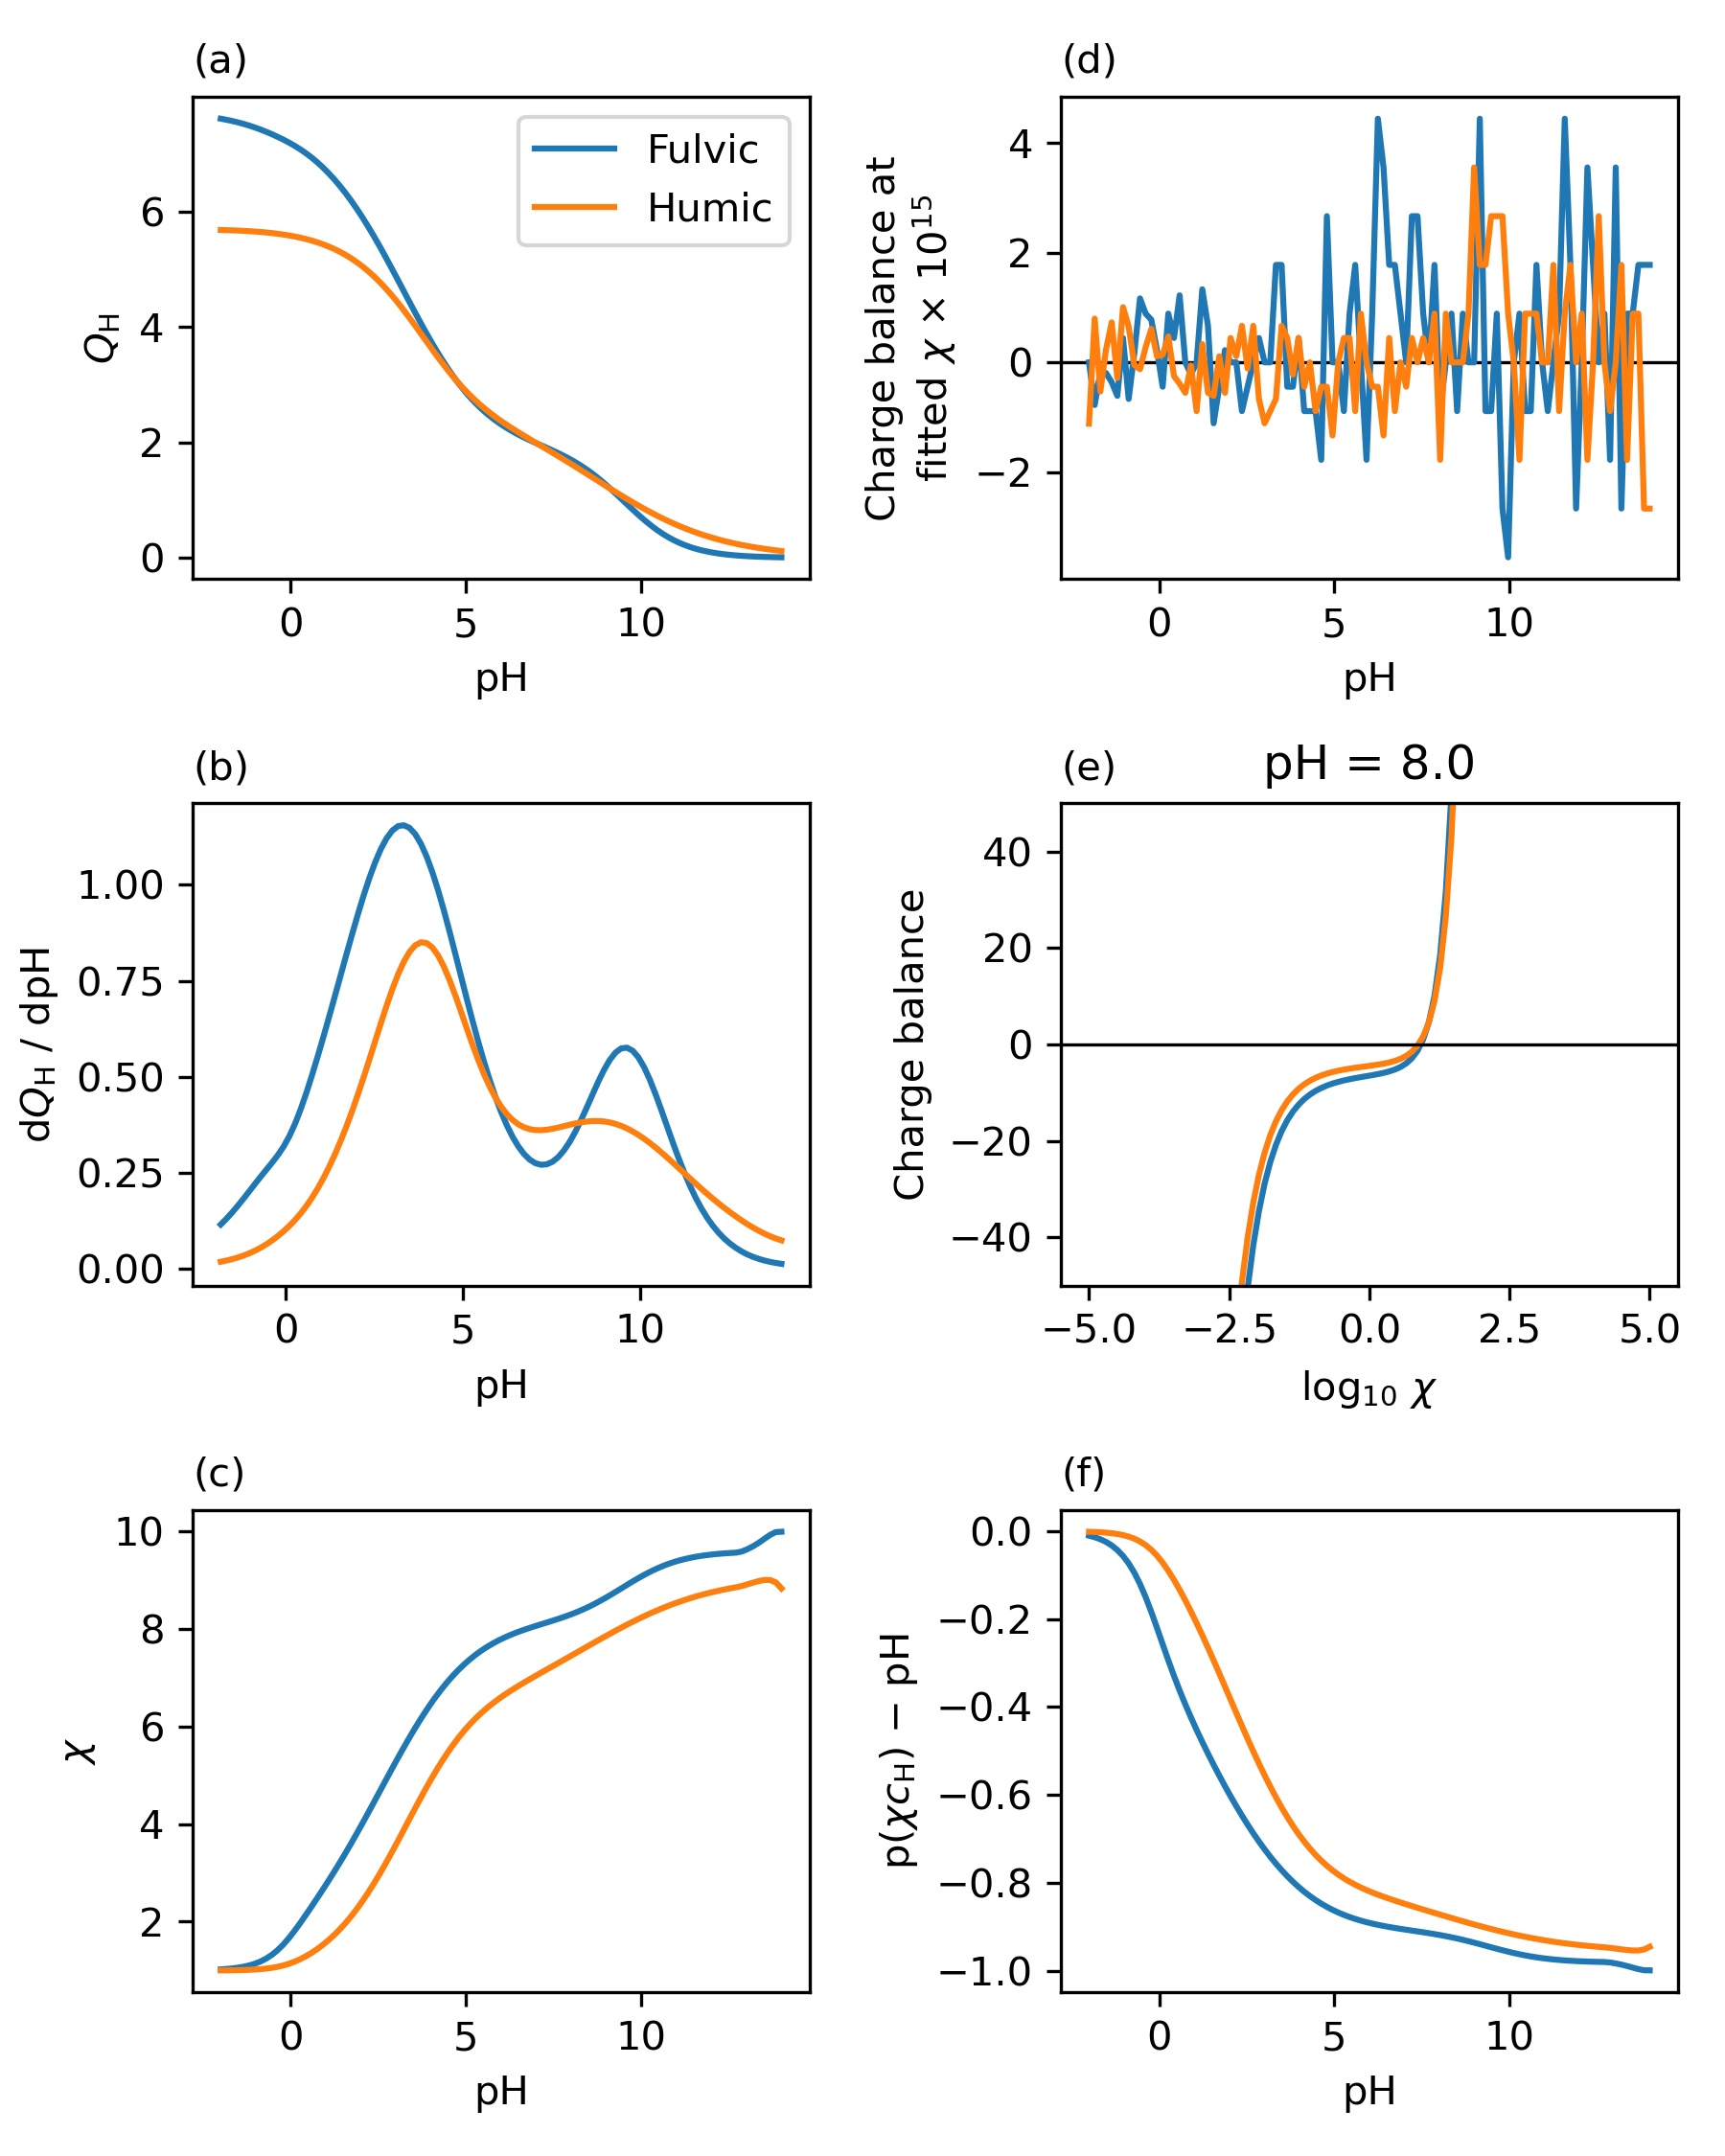

This figure's Python source:
from autograd import numpy as np
import PyCO2SYS as pyco2
from PyCO2SYS.solve import dom

# Test values
pH = np.linspace(-2, 14, num=100)
pHstep = np.mean(np.diff(pH))
# pH = 8.0#np.array([8.0])

sw = {}
sw["Hfree"] = 10.0**-pH
sw["OH"] = 1e-14 / sw["Hfree"]
sw["SO4"] = np.full_like(pH, 0.0)
sw["HSO4"] = np.full_like(pH, 0.0)
sw["F"] = np.full_like(pH, 0.0)
sw["CO3"] = np.full_like(pH, 0.0)
sw["HCO3"] = np.full_like(pH, 0.0)
sw["BOH4"] = np.full_like(pH, 0.0)
sw["H3SiO4"] = np.full_like(pH, 0.0)
sw["H2PO4"] = np.full_like(pH, 0.0)
sw["HPO4"] = np.full_like(pH, 0.0)
sw["PO4"] = np.full_like(pH, 0.0)
sw["NH4"] = np.full_like(pH, 0.0)
sw["HS"] = np.full_like(pH, 0.0)

salinity = np.full_like(pH, 35.0)
temperature = 25
pressure = 0
rc = None

c_ions, z_ions = dom.get_ions(sw, salinity, temperature, pressure)
ionic_strength = dom.get_ionic_strength(c_ions, z_ions)
c_H = 10**-pH

# Do calculations - fulvic
log10_chi_fulvic = dom.solve_chi(c_ions, z_ions, ionic_strength, dom.nd_fulvic)
chi_fulvic = 10.0**log10_chi_fulvic
Q_H_fulvic = dom.nica(c_H, chi_fulvic, dom.nd_fulvic)
# Do calculations - humic
log10_chi_humic = dom.solve_chi(c_ions, z_ions, ionic_strength, dom.nd_humic)
chi_humic = 10.0**log10_chi_humic
Q_H_humic = dom.nica(c_H, chi_humic, dom.nd_humic)

#%% Quick viz
from matplotlib import pyplot as plt

fix, axs = plt.subplots(nrows=3, ncols=2, dpi=300, figsize=(6, 7.5))

ax = axs[0, 0]
ax.text(0, 1.05, "(a)", transform=ax.transAxes)
ax.plot(pH, Q_H_fulvic, label="Fulvic")
ax.plot(pH, Q_H_humic, label="Humic")
# Q_H_constantchi = dom.nica(c_H, 10, dom.nd_fulvic)
# ax.plot(pH, Q_H_constantchi, label="$\chi$ constant")
ax.set_xlabel("pH")
ax.set_ylabel("$Q_\mathrm{H}$")
ax.legend()

ax = axs[1, 0]
ax.text(0, 1.05, "(b)", transform=ax.transAxes)
ax.plot(pH[1:], -np.diff(Q_H_fulvic) / pHstep, label="Fulvic")
ax.plot(pH[1:], -np.diff(Q_H_humic) / pHstep, label="Humic")
# ax.plot(pH[1:], -np.diff(Q_H_constantchi) / pHstep, label="$\chi$ constant")
ax.set_xlabel("pH")
ax.set_ylabel("d$Q_\mathrm{H}$ / dpH")
# ax.legend()

ax = axs[0, 1]
ax.text(0, 1.05, "(d)", transform=ax.transAxes)
ax.axhline(0, c="k", lw=0.8)
ax.plot(
    pH,
    dom.charge_balance(log10_chi_fulvic, c_ions, z_ions, ionic_strength, dom.nd_fulvic)
    * 1e15,
)
ax.plot(
    pH,
    dom.charge_balance(log10_chi_humic, c_ions, z_ions, ionic_strength, dom.nd_humic)
    * 1e15,
)
ax.set_xlabel("pH")
ax.set_ylabel("Charge balance at\nfitted $\chi$ × 10$^{15}$")

ax = axs[1, 1]
ax.text(0, 1.05, "(e)", transform=ax.transAxes)
l10 = np.linspace(-5, 5, num=100)
i = 62
ax.plot(
    l10,
    dom.charge_balance(
        l10, np.array([c_ions[i]]), z_ions, ionic_strength[i], dom.nd_fulvic
    ),
)
ax.plot(
    l10,
    dom.charge_balance(
        l10, np.array([c_ions[i]]), z_ions, ionic_strength[i], dom.nd_humic
    ),
)
ax.axhline(0, c="k", lw=0.8)
ax.set_ylim(np.array([-1, 1]) * 50)
ax.set_title("pH = {:.1f}".format(pH[i]))
ax.set_xlabel("log$_{10}$ $\chi$")
ax.set_ylabel("Charge balance")

ax = axs[2, 0]
ax.text(0, 1.05, "(c)", transform=ax.transAxes)
ax.plot(pH, 10.0**log10_chi_fulvic)
ax.plot(pH, 10.0**log10_chi_humic)
ax.set_xlabel("pH")
ax.set_ylabel("$\chi$")

ax = axs[2, 1]
ax.text(0, 1.05, "(f)", transform=ax.transAxes)
ax.plot(pH, -np.log10(chi_fulvic * c_H) - pH)
ax.plot(pH, -np.log10(chi_humic * c_H) - pH)
# ax.axline((0, 0), slope=1, c="k", lw=0.8)
ax.set_xlabel("pH")
ax.set_ylabel("p($\chi c_\mathrm{H}$) $-$ pH")

plt.tight_layout()
plt.savefig("tests/test_dom.png")

#%%
r = pyco2.sys(par1=2300, par2=2100, par1_type=1, par2_type=2, salinity=35)
print(r["pH"])
